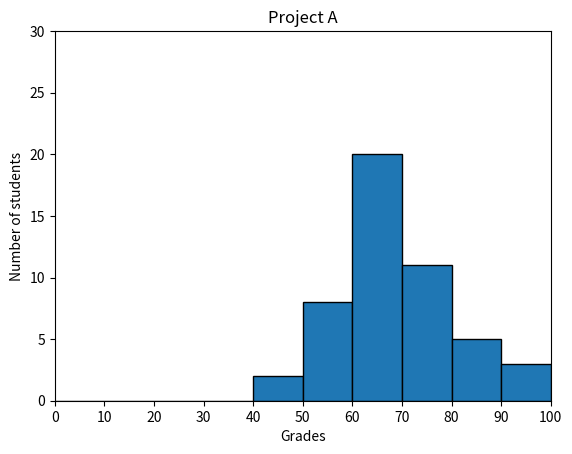

Reproduce this figure in Python.
#!/usr/bin/env python3
import numpy as np
import matplotlib.pyplot as plt

np.random.seed(5)
student_grades = np.random.normal(68, 15, 50)

plt.ylim(0, 30)
plt.xlim(0, 100)
plt.xticks(range(0, 101, 10))
plt.xlabel('Grades')
plt.ylabel('Number of students')
plt.title('Project A')
plt.hist(student_grades, bins=range(0, 101, 10), edgecolor="black")
plt.show()
